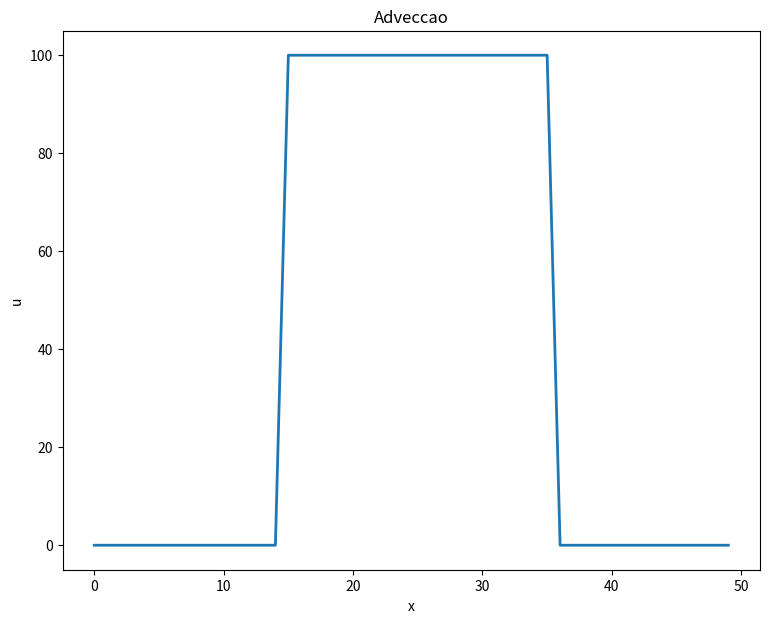

Write Python code to recreate this figure. (Note: this script raises an exception after producing the figure.)
#Referencia https://www.codespeedy.com/random-walk-program-in-python/
import numpy as np
import matplotlib.pyplot as plt

def plot(passo, x, u):
    plt.plot(x,u,linewidth=2)
    plt.xlabel('x')
    plt.ylabel('u')
    plt.title("Adveccao")
    plt.savefig("figs/u" + str(passo) + ".png", format="png", bbox_inches="tight")
    
def Adveccao1D(nsteps, xsize, dx, u, traces): 
    xvalues = np.arange(0,xsize,dx)
    dt = 0.1 
    v = -1 #velocidade 
    plot(0, xvalues, u)

    for x in xvalues:
        traces[x][0] = u[x]
    
    for i in range (1,nsteps):
        for x in xvalues: 
            coeff = v*(dt/dx)
            advec = 0
            if (v > 0):
                if (x > 0):
                    advec = - coeff *(u[x] - u[x-1])
            elif (v < 0):
                if (x < xsize - 1):
                    advec = - coeff *(u[x+1] - u[x])
            u[x] += advec 
            traces[x][i] = u[x]

        if (i % 10 == 0):
            plot(i, xvalues, u)    

    plt.figure(figsize=(9,7))
    times = range (0,nsteps)
    plt.plot(times,traces[10][:], color='b', label='u[10]')
    plt.plot(times,traces[20][:], color='r', label='u[20]')
    plt.plot(times,traces[30][:], color='g', label='u[30]')
    plt.plot(times,traces[40][:], color='m', label='u[40]')
    plt.xlabel('t')
    plt.ylabel('u')
    plt.legend(loc='best')
    plt.title("Evolution of u concentration at different points")
    plt.savefig("figs/u_x.png", format="png", bbox_inches="tight")


nsteps = 200
xsize = 50 # tamanho do dominio (de 0 a 100)
dx = 1 # discretizacao Espacial 
npoints = int(xsize/dx)
initialConcentration = 100 # concentracao inicial  

u = np.zeros(npoints)  # concentracao em cada ponto x do espaco 
for i in range(-10,11):  
    u[int(xsize/2) + i] = initialConcentration

traces = np.zeros((npoints,nsteps))

plt.figure(figsize=(9,7))
Adveccao1D(nsteps,xsize,dx,u, traces) 